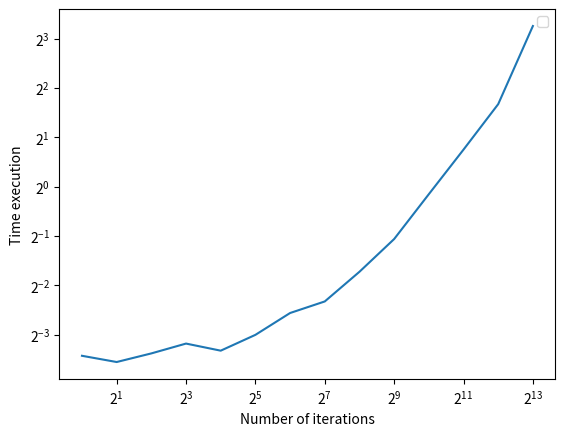
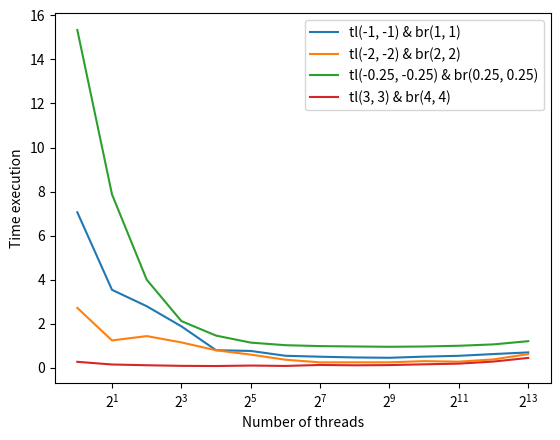
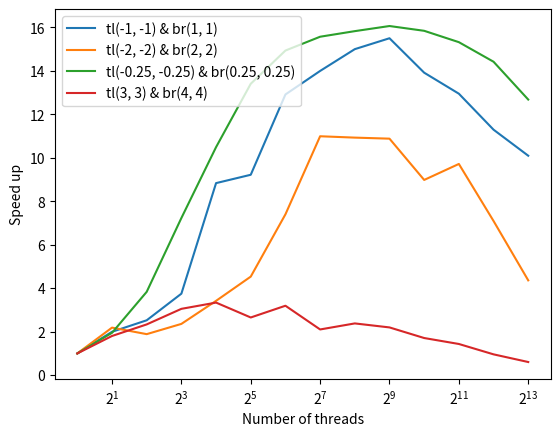

Source code (Python) for these figures, in order:
import matplotlib.pyplot as plt
import numpy as np

iterations_32 = np.array([
        0.0927524,
        0.0849673,
        0.0959054,
        0.110115,
        0.0996613,
        0.124463,
        0.169174,
        0.199028,
        0.301991,
        0.478377,
        0.898569,
        1.6809,
        3.18388,
        9.54489
        ])

# tl(-1, -1) & br(1, 1)
view_1_1 = np.array([
        5.74042,
        3.1114,
        2.36198,
        1.39129,
        0.738005,
        0.582171,
        0.483359,
        0.436722,
        0.405562,
        0.426821,
        0.429562,
        0.466096,
        0.512826,
        0.640315
        ])

view_1_2 = np.array([
        8.38126,
        3.96818,
        3.23257,
        2.37587,
        0.860725,
        0.949961,
        0.610521,
        0.572536,
        0.536241,
        0.484519,
        0.585521,
        0.624764,
        0.737935,
        0.75883
        ])


# tl(-2, -2) & br(2, 2)
view_2_1 = np.array([
        2.85318,
        1.45077,
        1.41677,
        1.2684,
        0.706657,
        0.476348,
        0.453911,
        0.297427,
        0.218366,
        0.264218,
        0.28844,
        0.319663,
        0.401562,
        0.653384
        ])

view_2_2 = np.array([
        2.58466,
        1.03524,
        1.46482,
        1.03745,
        0.883901,
        0.723237,
        0.281151,
        0.197465,
        0.279353,
        0.235694,
        0.317157,
        0.240116,
        0.365295,
        0.59358
        ])



# tl(-0.25, -0.25) & br(0.25, 0.25)
view_3_1 = np.array([
        14.9778,
        7.95445,
        4.03104,
        2.06516,
        1.48374,
        1.14348,
        1.08737,
        0.968812,
        0.986789,
        0.953168,
        0.990705,
        1.01887,
        1.06153,
        1.2483
        ])

view_3_2 = np.array([
        15.6937,
        7.79096,
        3.97119,
        2.17845,
        1.44077,
        1.14504,
        0.967001,
        1.00167,
        0.951699,
        0.956886,
        0.945903,
        0.983777,
        1.06618,
        1.17135
        ])

# tl(3, 3) & br(4, 4)
view_4_1 = np.array([
        0.268012,
        0.1202,
        0.0855985,
        0.0747839,
        0.0846812,
        0.0756484,
        0.0833982,
        0.135596,
        0.122969,
        0.112528,
        0.163694,
        0.17875,
        0.266643,
        0.449709
        ])

view_4_2 = np.array([
        0.276957,
        0.182151,
        0.147815,
        0.103847,
        0.0785679,
        0.129736,
        0.0872423,
        0.123586,
        0.105965,
        0.135596,
        0.155276,
        0.201097,
        0.302228,
        0.451074
        ])

threads = [2**i for i in range(14)]

view_1 = (view_1_1 + view_1_2) / 2
view_2 = (view_2_1 + view_2_2) / 2
view_3 = (view_3_1 + view_3_2) / 2
view_4 = (view_4_1 + view_4_2) / 2

plt.figure()
plt.plot(threads, iterations_32)
plt.xscale('log', base=2)
plt.yscale('log', base=2)
plt.xlabel("Number of iterations")
plt.ylabel("Time execution")
plt.legend()
plt.show()

plt.figure()
plt.plot(threads, view_1, label='tl(-1, -1) & br(1, 1)')
plt.plot(threads, view_2, label='tl(-2, -2) & br(2, 2)')
plt.plot(threads, view_3, label='tl(-0.25, -0.25) & br(0.25, 0.25)')
plt.plot(threads, view_4, label='tl(3, 3) & br(4, 4)')
plt.xlabel("Number of threads")
plt.ylabel("Time execution")
plt.legend()
plt.xscale('log', base=2)
plt.show()


speed_up_view_1 = view_1[0]/view_1
speed_up_view_2 = view_2[0]/view_2
speed_up_view_3 = view_3[0]/view_3
speed_up_view_4 = view_4[0]/view_4

plt.figure()
plt.plot(threads, speed_up_view_1, label='tl(-1, -1) & br(1, 1)')
plt.plot(threads, speed_up_view_2, label='tl(-2, -2) & br(2, 2)')
plt.plot(threads, speed_up_view_3, label='tl(-0.25, -0.25) & br(0.25, 0.25)')
plt.plot(threads, speed_up_view_4, label='tl(3, 3) & br(4, 4)')
plt.xlabel("Number of threads")
plt.ylabel("Speed up")
plt.xscale('log', base=2)
plt.legend()
plt.show()
